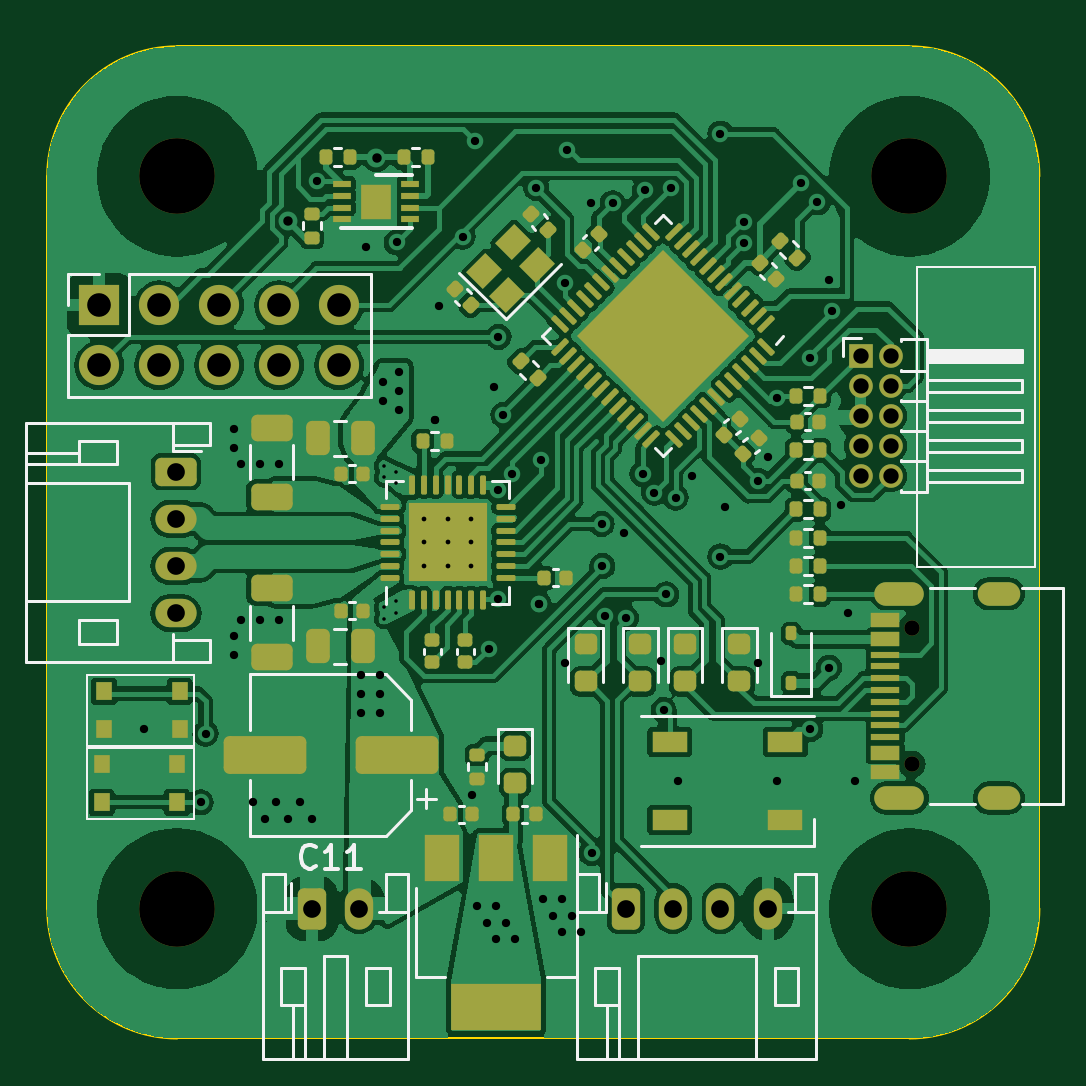
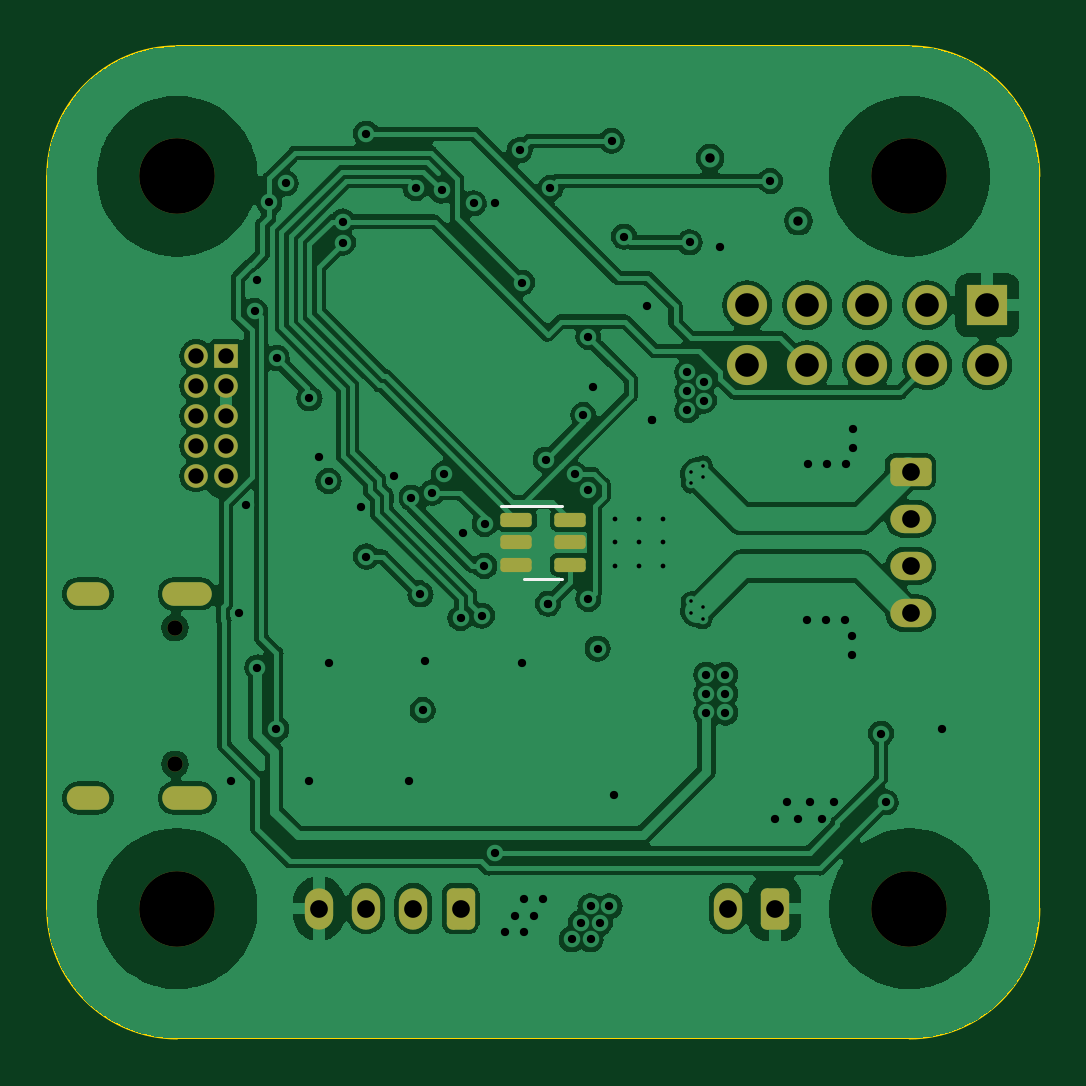
Circuit board: 13 layer files. Board 42.0 x 42.0 mm.
- bottom_copper: Axis_Basic-CuBottom.gbr (162888 bytes)
- inner_copper: Axis_Basic-CuIn1.gbr (125983 bytes)
- inner_copper: Axis_Basic-CuIn2.gbr (151791 bytes)
- top_copper: Axis_Basic-CuTop.gbr (240643 bytes)
- outline: Axis_Basic-EdgeCuts.gbr (993 bytes)
- bottom_mask: Axis_Basic-MaskBottom.gbr (3032 bytes)
- top_mask: Axis_Basic-MaskTop.gbr (11744 bytes)
- drill: Axis_Basic-NPTH.drl (494 bytes)
- drill: Axis_Basic-PTH.drl (3323 bytes)
- paste: Axis_Basic-PasteBottom.gbr (1279 bytes)
- paste: Axis_Basic-PasteTop.gbr (18833 bytes)
- bottom_silk: Axis_Basic-SilkBottom.gbr (3287 bytes)
- top_silk: Axis_Basic-SilkTop.gbr (26586 bytes)

=== bottom_copper: Axis_Basic-CuBottom.gbr (162888 bytes, source omitted) ===
=== inner_copper: Axis_Basic-CuIn1.gbr (125983 bytes, source omitted) ===
=== inner_copper: Axis_Basic-CuIn2.gbr (151791 bytes, source omitted) ===
=== top_copper: Axis_Basic-CuTop.gbr (240643 bytes, source omitted) ===
=== outline: Axis_Basic-EdgeCuts.gbr ===
%TF.GenerationSoftware,KiCad,Pcbnew,7.0.6*%
%TF.CreationDate,2024-02-29T21:09:00-05:00*%
%TF.ProjectId,Axis_Basic,41786973-5f42-4617-9369-632e6b696361,rev?*%
%TF.SameCoordinates,Original*%
%TF.FileFunction,Profile,NP*%
%FSLAX46Y46*%
G04 Gerber Fmt 4.6, Leading zero omitted, Abs format (unit mm)*
G04 Created by KiCad (PCBNEW 7.0.6) date 2024-02-29 21:09:00*
%MOMM*%
%LPD*%
G01*
G04 APERTURE LIST*
%TA.AperFunction,Profile*%
%ADD10C,0.100000*%
%TD*%
G04 APERTURE END LIST*
D10*
X129000000Y-115500000D02*
G75*
G03*
X134500000Y-121000000I5500000J0D01*
G01*
X171000000Y-84500000D02*
G75*
G03*
X165500000Y-79000000I-5500000J0D01*
G01*
X134500000Y-79000000D02*
G75*
G03*
X129000000Y-84500000I0J-5500000D01*
G01*
X134500000Y-79000000D02*
X165500000Y-79000000D01*
X165500000Y-121000000D02*
G75*
G03*
X171000000Y-115500000I0J5500000D01*
G01*
X171000000Y-84500000D02*
X171000000Y-115500000D01*
X165500000Y-121000000D02*
X134500000Y-121000000D01*
X129000000Y-115500000D02*
X129000000Y-84500000D01*
M02*

=== bottom_mask: Axis_Basic-MaskBottom.gbr (3032 bytes, source withheld) ===
=== top_mask: Axis_Basic-MaskTop.gbr (11744 bytes, source omitted) ===
=== drill: Axis_Basic-NPTH.drl ===
M48
; DRILL file {KiCad 7.0.6} date Thu Feb 29 21:09:00 2024
; FORMAT={-:-/ absolute / inch / decimal}
; #@! TF.CreationDate,2024-02-29T21:09:00-05:00
; #@! TF.GenerationSoftware,Kicad,Pcbnew,7.0.6
; #@! TF.FileFunction,NonPlated,1,4,NPTH
FMAT,2
INCH
; #@! TA.AperFunction,NonPlated,NPTH,ComponentDrill
T1C0.0256
; #@! TA.AperFunction,NonPlated,NPTH,ComponentDrill
T2C0.1260
%
G90
G05
T1
X6.5195Y-4.0791
X6.5195Y-4.3067
T2
X5.2953Y-3.3268
X5.2953Y-4.5472
X6.5157Y-3.3268
X6.5157Y-4.5472
T0
M30

=== drill: Axis_Basic-PTH.drl ===
M48
; DRILL file {KiCad 7.0.6} date Thu Feb 29 21:09:00 2024
; FORMAT={-:-/ absolute / inch / decimal}
; #@! TF.CreationDate,2024-02-29T21:09:00-05:00
; #@! TF.GenerationSoftware,Kicad,Pcbnew,7.0.6
; #@! TF.FileFunction,Plated,1,4,PTH
FMAT,2
INCH
; #@! TA.AperFunction,Plated,PTH,ViaDrill
T1C0.0059
; #@! TA.AperFunction,Plated,PTH,ComponentDrill
T2C0.0079
; #@! TA.AperFunction,Plated,PTH,ViaDrill
T3C0.0138
; #@! TA.AperFunction,Plated,PTH,ViaDrill
T4C0.0157
; #@! TA.AperFunction,Plated,PTH,ComponentDrill
T5C0.0236
; #@! TA.AperFunction,Plated,PTH,ComponentDrill
T6C0.0256
; #@! TA.AperFunction,Plated,PTH,ComponentDrill
T7C0.0295
; #@! TA.AperFunction,Plated,PTH,ComponentDrill
T8C0.0394
%
G90
G05
T1
X5.6398Y-3.8091
X5.6398Y-3.8287
X5.6398Y-4.0453
X5.6398Y-4.065
X5.6594Y-3.8189
X5.6594Y-3.8386
X5.6594Y-4.0354
X5.6594Y-4.0551
T2
X5.7067Y-3.8976
X5.7067Y-3.937
X5.7067Y-3.9764
X5.7461Y-3.8976
X5.7461Y-3.937
X5.7461Y-3.9764
X5.7854Y-3.8976
X5.7854Y-3.937
X5.7854Y-3.9764
T3
X5.2402Y-4.248
X5.3346Y-4.3701
X5.3425Y-4.2559
X5.3898Y-3.748
X5.3898Y-3.7795
X5.3905Y-4.0933
X5.3905Y-4.1248
X5.4016Y-3.8071
X5.4023Y-4.0658
X5.4213Y-4.3701
X5.4331Y-3.8071
X5.4338Y-4.0658
X5.4409Y-4.3976
X5.4606Y-4.3701
X5.4646Y-3.8071
X5.4653Y-4.0658
X5.4803Y-4.3976
X5.5Y-4.3701
X5.5197Y-4.3976
X5.5275Y-3.3346
X5.6024Y-4.1575
X5.6024Y-4.189
X5.6024Y-4.2205
X5.6102Y-3.4449
X5.6339Y-4.1575
X5.6339Y-4.189
X5.6339Y-4.2205
X5.6378Y-3.6693
X5.6378Y-3.7008
X5.6614Y-3.437
X5.6654Y-3.6535
X5.6654Y-3.685
X5.6654Y-3.7165
X5.7244Y-3.7323
X5.7244Y-3.7323
X5.7323Y-3.5433
X5.7711Y-3.4273
X5.7874Y-4.3583
X5.7913Y-3.2677
X5.7953Y-4.5433
X5.811Y-4.5709
X5.815Y-4.1142
X5.8228Y-3.6772
X5.8268Y-4.5433
X5.8268Y-4.5984
X5.8307Y-3.5945
X5.8307Y-3.8504
X5.8307Y-4.0315
X5.839Y-3.7248
X5.8425Y-4.5709
X5.8534Y-3.8232
X5.8583Y-4.5984
X5.8937Y-3.3464
X5.8976Y-4.0394
X5.8976Y-4.0394
X5.9016Y-3.7992
X5.9055Y-4.5315
X5.9213Y-4.5591
X5.937Y-4.5315
X5.937Y-4.5866
X5.9409Y-3.5039
X5.9409Y-4.1378
X5.9449Y-3.2835
X5.9528Y-4.5591
X5.9685Y-4.5866
X5.9856Y-3.3712
X5.9862Y-4.4547
X6.0029Y-3.9065
X6.0039Y-3.9764
X6.0079Y-4.0591
X6.0213Y-3.3717
X6.0394Y-3.9213
X6.0433Y-4.063
X6.0709Y-3.8228
X6.0748Y-3.3504
X6.0903Y-3.8541
X6.1024Y-4.1339
X6.1063Y-4.2165
X6.1102Y-4.0236
X6.1181Y-3.3465
X6.126Y-3.8622
X6.1299Y-4.3346
X6.1535Y-3.8268
X6.2008Y-3.2559
X6.2008Y-3.9606
X6.2087Y-3.878
X6.2396Y-3.4377
X6.2396Y-3.4022
X6.2632Y-4.1382
X6.2634Y-3.8347
X6.2795Y-3.7953
X6.2953Y-3.6969
X6.2953Y-4.3346
X6.3346Y-3.3386
X6.35Y-3.6296
X6.3504Y-4.248
X6.3622Y-3.3701
X6.3819Y-3.5
X6.3819Y-4.1457
X6.3862Y-3.5512
X6.4016Y-3.874
X6.4134Y-4.0551
X6.4252Y-4.3346
T4
X5.4803Y-3.4016
X5.6275Y-3.2961
T6
X6.4343Y-3.626
X6.4343Y-3.676
X6.4343Y-3.726
X6.4343Y-3.776
X6.4343Y-3.826
X6.4843Y-3.626
X6.4843Y-3.676
X6.4843Y-3.726
X6.4843Y-3.776
X6.4843Y-3.826
T7
X5.2933Y-3.8189
X5.2933Y-3.8976
X5.2933Y-3.9764
X5.2933Y-4.0551
X5.5197Y-4.5472
X5.5984Y-4.5472
X6.0433Y-4.5472
X6.122Y-4.5472
X6.2008Y-4.5472
X6.2795Y-4.5472
T8
X5.1654Y-3.5417
X5.1654Y-3.6417
X5.2654Y-3.5417
X5.2654Y-3.6417
X5.3654Y-3.5417
X5.3654Y-3.6417
X5.4654Y-3.5417
X5.4654Y-3.6417
X5.5654Y-3.5417
X5.5654Y-3.6417
T5
G00X6.4774Y-4.0228
M15
G01X6.5207Y-4.0228
M16
G05
G00X6.4774Y-4.363
M15
G01X6.5207Y-4.363
M16
G05
G00X6.6486Y-4.0228
M15
G01X6.6801Y-4.0228
M16
G05
G00X6.6486Y-4.363
M15
G01X6.6801Y-4.363
M16
G05
T0
M30

=== paste: Axis_Basic-PasteBottom.gbr (1279 bytes, source withheld) ===
=== paste: Axis_Basic-PasteTop.gbr (18833 bytes, source omitted) ===
=== bottom_silk: Axis_Basic-SilkBottom.gbr (3287 bytes, source withheld) ===
=== top_silk: Axis_Basic-SilkTop.gbr (26586 bytes, source omitted) ===
